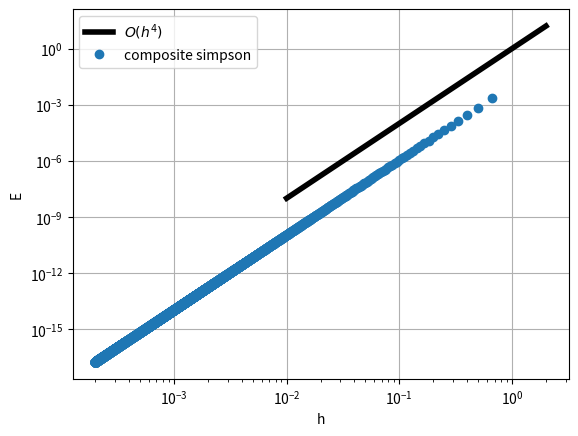
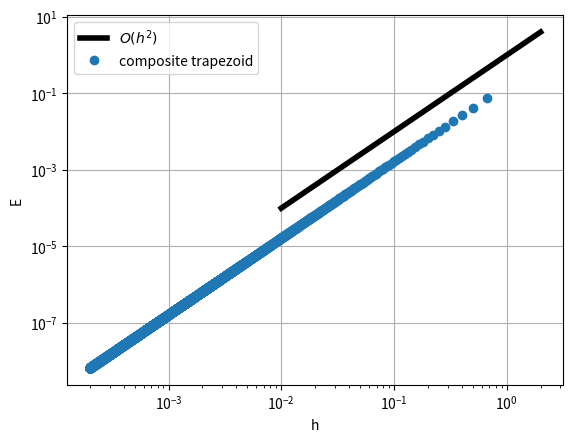

Reproduce these figures in Python, in order.
import numpy as np
import scipy
from scipy.optimize import fsolve
import matplotlib.pyplot as plt

C = 1.03439984
T = 1.75418438
g = 9.806


def composite_simpson(a, b, n, f):
    if n % 2 != 0:
        n = n + 1

    h = (b - a) / 2

    x = np.linspace(a, b, n + 1)
    res = f(x[0])
    for i in range(1, n):
        if i % 2 == 0:
            res += (2 * f(x[i]))
        else:
            res += (4 * f(x[i]))

    res += f(x[n])
    res *= h / 3

    return res


def composite_trapezoid(a, b, n, f):
    h = (b - a) / 2

    x = np.linspace(a, b, n + 1)
    res = f(x[0])
    for i in range(1, n):
        res += 2 * f(x[i])
    res += f(x[n])
    res *= h / 2.

    return res


def find_t_from_x_t(t, x):
    return C * (t - (np.sin(2 * t) / 2)) - x


def y_x(x_root):
    t = scipy.optimize.fsolve(find_t_from_x_t, 0, x_root)
    return C * (1 / 2 - (np.cos(2 * t) / 2))


def diff_function_y_t(x_root):
    t = scipy.optimize.fsolve(find_t_from_x_t, 0, x_root)

    y_t = C * np.sin(2 * t)
    x_t = C * (1 - np.cos(2 * t))

    return y_t / x_t


def functional(x_root):
    return np.sqrt((1 + diff_function_y_t(x_root) ** 2) / (2 * g * y_x(x_root)))


def simpson_error(a, b, h):
    res = []
    for i in range(len(h)):
        res.append((b - a) * (h[i] ** 4) / 180)
    return res


def trapezoid_error(a, b, h):
    res = []
    for i in range(len(h)):
        res.append((b - a) * (h[i] ** 2) / 12)
    return res


a = 0.001
b = 2
n = 100

if (n < 3) or (n > 9999):
    print("n - количество точек. 2 < n < 10000")
    n = 3

for i in range(3, n + 1):
    print("n = ", i)
    print("Integral calculated by simpson:", composite_simpson(0.001, 2, i, functional), ", by trapezoid:",
          composite_trapezoid(0.001, 2, i, functional))

h = []
for i in range(3, 10000):
    h.append((b - a) / i)

# График абсолютной погрешности метода Симпсона от шага интегрирования
plt.figure(dpi=300)
plt.xlabel('h')
plt.ylabel('E')
plt.grid()

h_for_scaling = np.linspace(0.01, 2, 10)
plt.loglog(h_for_scaling, h_for_scaling ** 4, '-k', linewidth=4, label=r'$O(h^4)$')

plt.loglog(h, simpson_error(a, b, h), 'o', label='composite simpson')
plt.legend()
plt.savefig('.\Figures\Simpson.svg')

plt.show()

# График абсолютной погрешности метода трапеций от шага интегрирования
plt.figure(dpi=300)
plt.xlabel('h')
plt.ylabel('E')
plt.grid()

h_for_scaling = np.linspace(0.01, 2, 10)
plt.loglog(h_for_scaling, h_for_scaling ** 2, '-k', linewidth=4, label=r'$O(h^2)$')

plt.loglog(h, trapezoid_error(a, b, h), 'o', label='composite trapezoid')
plt.legend()
plt.savefig('.\Figures\Trapezoid.svg')

plt.show()







